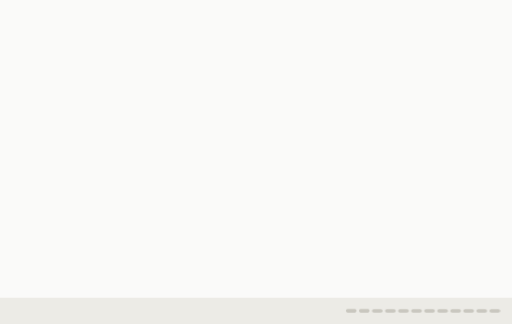
t = 0.00 s
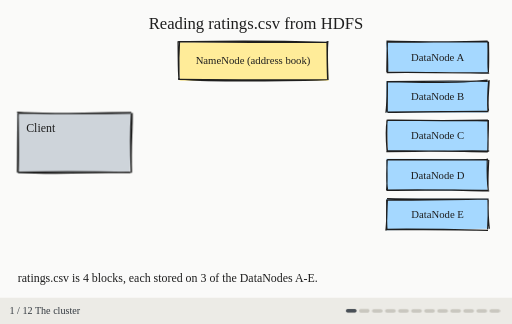
t = 1.67 s
t = 3.33 s: frame unchanged from t = 1.67 s, image omitted
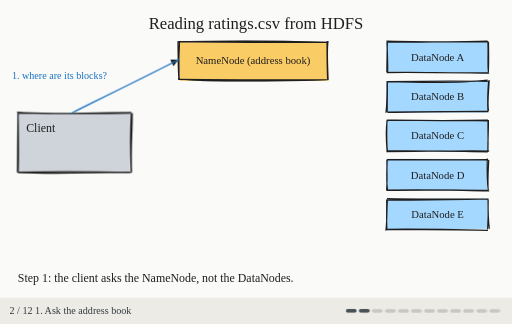
t = 5.00 s
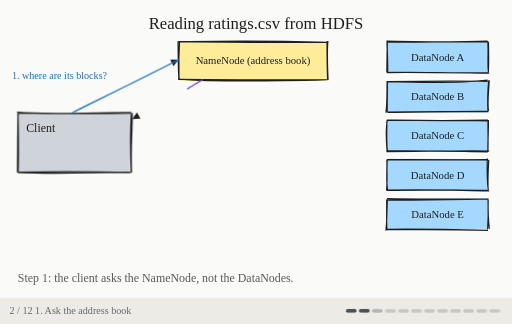
t = 6.67 s
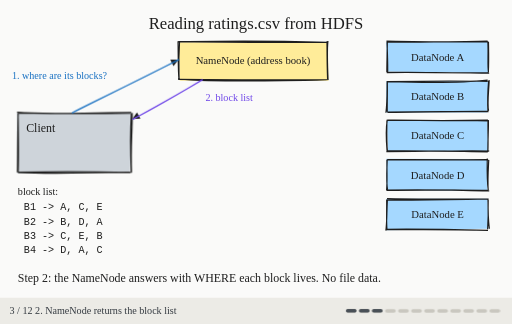
t = 8.33 s

The animated SVG that drew these frames (rendered in a browser with its animation timeline set to each time). Animation: 64 CSS @keyframes rules; frames cover the first 8.33 s, repeats indefinitely.

<svg xmlns="http://www.w3.org/2000/svg" width="860" height="544" viewBox="0 0 860 544" role="img">
<title>03-hdfs-read</title>
<style>.o{animation-duration:37.84s;animation-timing-function:linear;animation-iteration-count:infinite;animation-fill-mode:both}.mv{transform-box:view-box}.dr{stroke-dasharray:1;animation-duration:37.84s;animation-timing-function:linear;animation-iteration-count:infinite}@media (prefers-reduced-motion: reduce){.o,.dr{animation:none!important}.o[data-final='0']{opacity:0}.dr{stroke-dashoffset:0}}@keyframes kb251b53d{0.000%{opacity:0}1.559%{opacity:0}2.246%{opacity:0}3.568%{opacity:1}97.886%{opacity:1}100.000%{opacity:0}}@keyframes k96b0e167{0.000%{opacity:0}1.559%{opacity:0}1.586%{opacity:1}97.886%{opacity:1}100.000%{opacity:0}}@keyframes k557d77c5{0.000%{stroke-dashoffset:1}1.586%{stroke-dashoffset:1}3.171%{stroke-dashoffset:0}100.000%{stroke-dashoffset:0}}@keyframes kbc0a6fa9{0.000%{opacity:0}10.307%{opacity:0}10.703%{opacity:1}12.685%{opacity:1}13.478%{opacity:0}100.000%{opacity:0}}@keyframes ka70d091e{0.000%{opacity:0}83.087%{opacity:0}83.483%{opacity:1}85.465%{opacity:1}86.258%{opacity:0}100.000%{opacity:0}}@keyframes k40cb7e4d{0.000%{opacity:0}26.163%{opacity:0}26.559%{opacity:1}28.541%{opacity:1}29.334%{opacity:0}100.000%{opacity:0}}@keyframes k19e1046d{0.000%{opacity:0}40.394%{opacity:0}40.790%{opacity:1}42.772%{opacity:1}43.565%{opacity:0}100.000%{opacity:0}}@keyframes k7afbd3ee{0.000%{opacity:0}54.625%{opacity:0}55.021%{opacity:1}57.003%{opacity:1}57.796%{opacity:0}100.000%{opacity:0}}@keyframes kdf3bb089{0.000%{opacity:0}68.856%{opacity:0}69.252%{opacity:1}71.234%{opacity:1}72.027%{opacity:0}100.000%{opacity:0}}@keyframes kf542ad40{0.000%{opacity:0}1.559%{opacity:0}2.246%{opacity:0}3.568%{opacity:1}9.514%{opacity:1}10.174%{opacity:0}100.000%{opacity:0}}@keyframes k124b3d80{0.000%{opacity:0}9.487%{opacity:0}9.514%{opacity:1}97.886%{opacity:1}100.000%{opacity:0}}@keyframes k2466173b{0.000%{stroke-dashoffset:1}9.514%{stroke-dashoffset:1}11.099%{stroke-dashoffset:0}100.000%{stroke-dashoffset:0}}@keyframes ka7612f57{0.000%{opacity:0}9.487%{opacity:0}10.174%{opacity:0}11.496%{opacity:1}97.886%{opacity:1}100.000%{opacity:0}}@keyframes k26085841{0.000%{opacity:0}9.487%{opacity:0}10.174%{opacity:0}11.496%{opacity:1}17.442%{opacity:1}18.103%{opacity:0}100.000%{opacity:0}}@keyframes k17655f96{0.000%{opacity:0}17.415%{opacity:0}17.442%{opacity:1}97.886%{opacity:1}100.000%{opacity:0}}@keyframes k5ca5723c{0.000%{stroke-dashoffset:1}17.442%{stroke-dashoffset:1}19.027%{stroke-dashoffset:0}100.000%{stroke-dashoffset:0}}@keyframes k2226e2e2{0.000%{opacity:0}17.415%{opacity:0}18.103%{opacity:0}19.424%{opacity:1}97.886%{opacity:1}100.000%{opacity:0}}@keyframes k77e21ec1{0.000%{opacity:0}17.415%{opacity:0}18.103%{opacity:0}19.424%{opacity:1}25.370%{opacity:1}26.031%{opacity:0}100.000%{opacity:0}}@keyframes kd272845f{0.000%{opacity:0}25.344%{opacity:0}25.370%{opacity:1}97.886%{opacity:1}100.000%{opacity:0}}@keyframes k39514465{0.000%{stroke-dashoffset:1}25.370%{stroke-dashoffset:1}26.956%{stroke-dashoffset:0}100.000%{stroke-dashoffset:0}}@keyframes k781738e1{0.000%{opacity:0}25.344%{opacity:0}26.031%{opacity:0}27.352%{opacity:1}33.298%{opacity:1}33.325%{opacity:0}100.000%{opacity:0}}@keyframes k74b7046f{0.000%{opacity:0}25.344%{opacity:0}26.031%{opacity:0}27.352%{opacity:1}97.886%{opacity:1}100.000%{opacity:0}}@keyframes k342e6604{0.000%{opacity:0}25.344%{opacity:0}26.031%{opacity:0}27.352%{opacity:1}39.601%{opacity:1}40.262%{opacity:0}100.000%{opacity:0}}@keyframes kb542ccf6{0.000%{opacity:0;transform:translate(0px,0px)}33.272%{opacity:0;transform:translate(0px,0px)}33.298%{opacity:1;transform:translate(674.0px,-155.0px)}34.619%{opacity:1;transform:translate(0px,0px)}97.886%{opacity:1;transform:translate(0px,0px)}100.000%{opacity:0;transform:translate(0px,0px)}}@keyframes kf724d015{0.000%{opacity:0}39.575%{opacity:0}39.601%{opacity:1}97.886%{opacity:1}100.000%{opacity:0}}@keyframes kfd4daa5f{0.000%{stroke-dashoffset:1}39.601%{stroke-dashoffset:1}41.187%{stroke-dashoffset:0}100.000%{stroke-dashoffset:0}}@keyframes k3a0c7879{0.000%{opacity:0}39.575%{opacity:0}40.262%{opacity:0}41.583%{opacity:1}47.529%{opacity:1}47.555%{opacity:0}100.000%{opacity:0}}@keyframes k8f18f1c1{0.000%{opacity:0}39.575%{opacity:0}40.262%{opacity:0}41.583%{opacity:1}53.832%{opacity:1}54.493%{opacity:0}100.000%{opacity:0}}@keyframes ke3897f6a{0.000%{opacity:0;transform:translate(0px,0px)}47.503%{opacity:0;transform:translate(0px,0px)}47.529%{opacity:1;transform:translate(630.0px,-89.0px)}48.850%{opacity:1;transform:translate(0px,0px)}97.886%{opacity:1;transform:translate(0px,0px)}100.000%{opacity:0;transform:translate(0px,0px)}}@keyframes k2f98c977{0.000%{opacity:0}53.805%{opacity:0}53.832%{opacity:1}97.886%{opacity:1}100.000%{opacity:0}}@keyframes k56d77eb3{0.000%{stroke-dashoffset:1}53.832%{stroke-dashoffset:1}55.418%{stroke-dashoffset:0}100.000%{stroke-dashoffset:0}}@keyframes k154c5ac5{0.000%{opacity:0}53.805%{opacity:0}54.493%{opacity:0}55.814%{opacity:1}61.760%{opacity:1}61.786%{opacity:0}100.000%{opacity:0}}@keyframes k3e61cf6a{0.000%{opacity:0}53.805%{opacity:0}54.493%{opacity:0}55.814%{opacity:1}68.063%{opacity:1}68.724%{opacity:0}100.000%{opacity:0}}@keyframes k315db634{0.000%{opacity:0;transform:translate(0px,0px)}61.734%{opacity:0;transform:translate(0px,0px)}61.760%{opacity:1;transform:translate(586.0px,-23.0px)}63.081%{opacity:1;transform:translate(0px,0px)}97.886%{opacity:1;transform:translate(0px,0px)}100.000%{opacity:0;transform:translate(0px,0px)}}@keyframes k89f97e0b{0.000%{opacity:0}68.036%{opacity:0}68.063%{opacity:1}97.886%{opacity:1}100.000%{opacity:0}}@keyframes k291acf24{0.000%{stroke-dashoffset:1}68.063%{stroke-dashoffset:1}69.649%{stroke-dashoffset:0}100.000%{stroke-dashoffset:0}}@keyframes k60703871{0.000%{opacity:0}68.036%{opacity:0}68.724%{opacity:0}70.045%{opacity:1}75.991%{opacity:1}76.017%{opacity:0}100.000%{opacity:0}}@keyframes k53285ee5{0.000%{opacity:0}68.036%{opacity:0}68.724%{opacity:0}70.045%{opacity:1}82.294%{opacity:1}82.955%{opacity:0}100.000%{opacity:0}}@keyframes k55b60e49{0.000%{opacity:0;transform:translate(0px,0px)}75.965%{opacity:0;transform:translate(0px,0px)}75.991%{opacity:1;transform:translate(542.0px,43.0px)}77.312%{opacity:1;transform:translate(0px,0px)}97.886%{opacity:1;transform:translate(0px,0px)}100.000%{opacity:0;transform:translate(0px,0px)}}@keyframes kf411f991{0.000%{opacity:0}82.267%{opacity:0}82.955%{opacity:0}84.276%{opacity:1}97.886%{opacity:1}100.000%{opacity:0}}@keyframes k6847df17{0.000%{opacity:0}1.586%{opacity:0}2.907%{opacity:1}97.886%{opacity:1}100.000%{opacity:0}}@keyframes kd2fe5a03{0.000%{opacity:0}2.246%{opacity:0}3.568%{opacity:1}9.514%{opacity:1}10.174%{opacity:0}100.000%{opacity:0}}@keyframes k0139ac23{0.000%{opacity:0}9.514%{opacity:0}10.835%{opacity:1}97.886%{opacity:1}100.000%{opacity:0}}@keyframes k8d424666{0.000%{opacity:0}10.174%{opacity:0}11.496%{opacity:1}17.442%{opacity:1}18.103%{opacity:0}100.000%{opacity:0}}@keyframes k66cf0e00{0.000%{opacity:0}17.442%{opacity:0}18.763%{opacity:1}97.886%{opacity:1}100.000%{opacity:0}}@keyframes ka98d19a9{0.000%{opacity:0}18.103%{opacity:0}19.424%{opacity:1}25.370%{opacity:1}26.031%{opacity:0}100.000%{opacity:0}}@keyframes k4fe9c00a{0.000%{opacity:0}25.370%{opacity:0}26.691%{opacity:1}97.886%{opacity:1}100.000%{opacity:0}}@keyframes k368b65c1{0.000%{opacity:0}26.031%{opacity:0}27.352%{opacity:1}33.298%{opacity:1}33.959%{opacity:0}100.000%{opacity:0}}@keyframes k2ee99429{0.000%{opacity:0}33.298%{opacity:0}34.619%{opacity:1}97.886%{opacity:1}100.000%{opacity:0}}@keyframes kc05f0711{0.000%{opacity:0}33.959%{opacity:0}35.280%{opacity:1}39.601%{opacity:1}40.262%{opacity:0}100.000%{opacity:0}}@keyframes k341d3124{0.000%{opacity:0}39.601%{opacity:0}40.922%{opacity:1}97.886%{opacity:1}100.000%{opacity:0}}@keyframes k78b562f6{0.000%{opacity:0}40.262%{opacity:0}41.583%{opacity:1}47.529%{opacity:1}48.190%{opacity:0}100.000%{opacity:0}}@keyframes k935f2242{0.000%{opacity:0}47.529%{opacity:0}48.850%{opacity:1}97.886%{opacity:1}100.000%{opacity:0}}@keyframes kced5dbaa{0.000%{opacity:0}48.190%{opacity:0}49.511%{opacity:1}53.832%{opacity:1}54.493%{opacity:0}100.000%{opacity:0}}@keyframes k50ad7fa3{0.000%{opacity:0}53.832%{opacity:0}55.153%{opacity:1}97.886%{opacity:1}100.000%{opacity:0}}@keyframes k0f8c9d09{0.000%{opacity:0}54.493%{opacity:0}55.814%{opacity:1}61.760%{opacity:1}62.421%{opacity:0}100.000%{opacity:0}}@keyframes k92012a67{0.000%{opacity:0}61.760%{opacity:0}63.081%{opacity:1}97.886%{opacity:1}100.000%{opacity:0}}@keyframes k2f141422{0.000%{opacity:0}62.421%{opacity:0}63.742%{opacity:1}68.063%{opacity:1}68.724%{opacity:0}100.000%{opacity:0}}@keyframes k79fed0f0{0.000%{opacity:0}68.063%{opacity:0}69.384%{opacity:1}97.886%{opacity:1}100.000%{opacity:0}}@keyframes kcb927a81{0.000%{opacity:0}68.724%{opacity:0}70.045%{opacity:1}75.991%{opacity:1}76.652%{opacity:0}100.000%{opacity:0}}@keyframes k1d9adafa{0.000%{opacity:0}75.991%{opacity:0}77.312%{opacity:1}97.886%{opacity:1}100.000%{opacity:0}}@keyframes ke6c8c9ed{0.000%{opacity:0}76.652%{opacity:0}77.973%{opacity:1}82.294%{opacity:1}82.955%{opacity:0}100.000%{opacity:0}}@keyframes k9b66a571{0.000%{opacity:0}82.294%{opacity:0}83.615%{opacity:1}97.886%{opacity:1}100.000%{opacity:0}}@keyframes kbe791807{0.000%{opacity:0}82.955%{opacity:0}84.276%{opacity:1}97.886%{opacity:1}100.000%{opacity:0}}.dr.kf724d015{animation-name:kf724d015}.dr.k2f98c977{animation-name:k2f98c977}.dr.k17655f96{animation-name:k17655f96}.dr.k8d424666{animation-name:k8d424666}.dr.k7afbd3ee{animation-name:k7afbd3ee}.dr.kf542ad40{animation-name:kf542ad40}.dr.k291acf24{animation-name:k291acf24}.dr.k342e6604{animation-name:k342e6604}.dr.k124b3d80{animation-name:k124b3d80}.dr.k77e21ec1{animation-name:k77e21ec1}.dr.kf411f991{animation-name:kf411f991}.dr.kc05f0711{animation-name:kc05f0711}.dr.k78b562f6{animation-name:k78b562f6}.dr.k341d3124{animation-name:k341d3124}.dr.ke6c8c9ed{animation-name:ke6c8c9ed}.dr.k2466173b{animation-name:k2466173b}.dr.k5ca5723c{animation-name:k5ca5723c}.dr.kfd4daa5f{animation-name:kfd4daa5f}.dr.k4fe9c00a{animation-name:k4fe9c00a}.dr.k50ad7fa3{animation-name:k50ad7fa3}.dr.k89f97e0b{animation-name:k89f97e0b}.dr.k1d9adafa{animation-name:k1d9adafa}.dr.ka70d091e{animation-name:ka70d091e}.dr.kb251b53d{animation-name:kb251b53d}.dr.ka7612f57{animation-name:ka7612f57}.dr.k74b7046f{animation-name:k74b7046f}.dr.k55b60e49{animation-name:k55b60e49}.dr.k2f141422{animation-name:k2f141422}.dr.k79fed0f0{animation-name:k79fed0f0}.dr.k315db634{animation-name:k315db634}.dr.k53285ee5{animation-name:k53285ee5}.dr.k92012a67{animation-name:k92012a67}.dr.kdf3bb089{animation-name:kdf3bb089}.dr.k2ee99429{animation-name:k2ee99429}.dr.k6847df17{animation-name:k6847df17}.dr.k3a0c7879{animation-name:k3a0c7879}.dr.kd272845f{animation-name:kd272845f}.dr.k0139ac23{animation-name:k0139ac23}.dr.kd2fe5a03{animation-name:kd2fe5a03}.dr.ka98d19a9{animation-name:ka98d19a9}.dr.k56d77eb3{animation-name:k56d77eb3}.dr.k0f8c9d09{animation-name:k0f8c9d09}.dr.k154c5ac5{animation-name:k154c5ac5}.dr.k9b66a571{animation-name:k9b66a571}.dr.k8f18f1c1{animation-name:k8f18f1c1}.dr.k3e61cf6a{animation-name:k3e61cf6a}.dr.kced5dbaa{animation-name:kced5dbaa}.dr.kbe791807{animation-name:kbe791807}.dr.kb542ccf6{animation-name:kb542ccf6}.dr.k2226e2e2{animation-name:k2226e2e2}.dr.kbc0a6fa9{animation-name:kbc0a6fa9}.dr.k66cf0e00{animation-name:k66cf0e00}.dr.k368b65c1{animation-name:k368b65c1}.dr.k557d77c5{animation-name:k557d77c5}.dr.k935f2242{animation-name:k935f2242}.dr.ke3897f6a{animation-name:ke3897f6a}.dr.kcb927a81{animation-name:kcb927a81}.dr.k19e1046d{animation-name:k19e1046d}.dr.k96b0e167{animation-name:k96b0e167}.dr.k40cb7e4d{animation-name:k40cb7e4d}.dr.k781738e1{animation-name:k781738e1}.dr.k39514465{animation-name:k39514465}.dr.k26085841{animation-name:k26085841}.dr.k60703871{animation-name:k60703871}</style>
<rect width="860" height="500" fill="#fafaf9"/>
<g class="o kb251b53d" data-final="1" style="animation-name:kb251b53d"><text x="430" y="49" fill="#1e1e1e" font-size="28" font-family="'Virgil', 'Comic Sans MS', cursive" text-anchor="middle">Reading ratings.csv from HDFS</text></g>
<g class="o k96b0e167" data-final="1" style="animation-name:k96b0e167"><g><path d="M300.52795304730535 70.82154647633433 L550.8699591346085 71.79738668724895 L551.6527801938355 135.35273663327098 L301.9500246234238 135.63859729096293" stroke="none" stroke-width="0" fill="#ffec99"></path><path class="dr k557d77c5" pathLength="1" d="M301.00302103073477 70.23158259808267 C357.8552172898451 69.12189610771242, 412.8576601571021 67.37451742419854, 549.1981857759595 70.81065534026564 M299.6000278803758 69.80684162054312 C395.4182394644205 71.0180199610162, 489.7860163682322 71.65939006973518, 550.6888698875719 70.73513098197841 M550.8297061137855 68.74381854012609 C549.1036650054157 85.60067377761007, 549.5736878030002 101.30398363545537, 551.0157754831016 134.49834479764104 M549.2412276957184 69.30210002325475 C549.3376357898861 87.23727863691747, 549.2703633055836 105.8527150478214, 550.2598081920296 133.20123746059835 M549.0681053501598 133.98061356737674 C450.0902932693261 136.2028266284759, 354.85615232544757 136.48910161651656, 299.59531118399235 133.1514424960984 M549.5947749523565 133.39929320162713 C500.1859599537799 134.54802137048588, 450.2383457644722 134.61143563769028, 299.2034335672262 133.33697957758116 M300.8136212043464 132.30915500596166 C300.849969214648 121.87649672701954, 299.3154220049083 106.60108408406377, 301.55629305168986 69.82189812138677 M300.7022520992905 134.41108485125005 C299.0861216530949 117.75130699537695, 299.65657118417323 102.41912580393254, 299.03634239174426 69.28359188698232" stroke="#1e1e1e" stroke-width="2" fill="none"></path></g><text x="425" y="108" text-anchor="middle" fill="#1e1e1e" font-size="18" font-family="'Virgil', 'Comic Sans MS', cursive">NameNode (address book)</text></g>
<g class="o" data-final="0" style="animation-name:kbc0a6fa9"><g><path d="M300.52795304730535 70.82154647633433 L550.8699591346085 71.79738668724895 L551.6527801938355 135.35273663327098 L301.9500246234238 135.63859729096293" stroke="none" stroke-width="0" fill="#f08c00"></path><path d="M301.00302103073477 70.23158259808267 C357.8552172898451 69.12189610771242, 412.8576601571021 67.37451742419854, 549.1981857759595 70.81065534026564 M299.6000278803758 69.80684162054312 C395.4182394644205 71.0180199610162, 489.7860163682322 71.65939006973518, 550.6888698875719 70.73513098197841 M550.8297061137855 68.74381854012609 C549.1036650054157 85.60067377761007, 549.5736878030002 101.30398363545537, 551.0157754831016 134.49834479764104 M549.2412276957184 69.30210002325475 C549.3376357898861 87.23727863691747, 549.2703633055836 105.8527150478214, 550.2598081920296 133.20123746059835 M549.0681053501598 133.98061356737674 C450.0902932693261 136.2028266284759, 354.85615232544757 136.48910161651656, 299.59531118399235 133.1514424960984 M549.5947749523565 133.39929320162713 C500.1859599537799 134.54802137048588, 450.2383457644722 134.61143563769028, 299.2034335672262 133.33697957758116 M300.8136212043464 132.30915500596166 C300.849969214648 121.87649672701954, 299.3154220049083 106.60108408406377, 301.55629305168986 69.82189812138677 M300.7022520992905 134.41108485125005 C299.0861216530949 117.75130699537695, 299.65657118417323 102.41912580393254, 299.03634239174426 69.28359188698232" stroke="#1e1e1e" stroke-width="2" fill="none"></path></g><text x="425" y="108" text-anchor="middle" fill="#1e1e1e" font-size="18" font-family="'Virgil', 'Comic Sans MS', cursive">NameNode (address book)</text></g>
<g class="o" data-final="0" style="animation-name:ka70d091e"><g><path d="M300.52795304730535 70.82154647633433 L550.8699591346085 71.79738668724895 L551.6527801938355 135.35273663327098 L301.9500246234238 135.63859729096293" stroke="none" stroke-width="0" fill="#ced4da"></path><path d="M301.00302103073477 70.23158259808267 C357.8552172898451 69.12189610771242, 412.8576601571021 67.37451742419854, 549.1981857759595 70.81065534026564 M299.6000278803758 69.80684162054312 C395.4182394644205 71.0180199610162, 489.7860163682322 71.65939006973518, 550.6888698875719 70.73513098197841 M550.8297061137855 68.74381854012609 C549.1036650054157 85.60067377761007, 549.5736878030002 101.30398363545537, 551.0157754831016 134.49834479764104 M549.2412276957184 69.30210002325475 C549.3376357898861 87.23727863691747, 549.2703633055836 105.8527150478214, 550.2598081920296 133.20123746059835 M549.0681053501598 133.98061356737674 C450.0902932693261 136.2028266284759, 354.85615232544757 136.48910161651656, 299.59531118399235 133.1514424960984 M549.5947749523565 133.39929320162713 C500.1859599537799 134.54802137048588, 450.2383457644722 134.61143563769028, 299.2034335672262 133.33697957758116 M300.8136212043464 132.30915500596166 C300.849969214648 121.87649672701954, 299.3154220049083 106.60108408406377, 301.55629305168986 69.82189812138677 M300.7022520992905 134.41108485125005 C299.0861216530949 117.75130699537695, 299.65657118417323 102.41912580393254, 299.03634239174426 69.28359188698232" stroke="#1e1e1e" stroke-width="2" fill="none"></path></g><text x="425" y="108" text-anchor="middle" fill="#1e1e1e" font-size="18" font-family="'Virgil', 'Comic Sans MS', cursive">NameNode (address book)</text></g>
<g class="o k96b0e167" data-final="1" style="animation-name:k96b0e167"><g><path d="M28.067578248679638 190.0696420148015 L221.68969648331404 189.33894605189562 L218.26487105339766 289.590618558228 L28.748424224555492 291.1857435181737" stroke="none" stroke-width="0" fill="#ced4da"></path><path class="dr k557d77c5" pathLength="1" d="M28.598714537918568 188.5494598671794 C70.29863527044654 192.4879183854908, 107.21993814408779 190.04376006983222, 220.61110968142748 188.87543218582869 M29.99912342056632 189.68663415685296 C86.39428574591875 190.6076992508024, 143.0026705749333 191.0975606199354, 219.3470194004476 189.97347900643945 M221.97840208560228 189.44707410782576 C222.65398625656962 219.04048807919025, 218.94252399727702 247.09696815162897, 220.95509929209948 289.59792893379927 M220.64367410168052 190.7925622202456 C218.82796328514814 218.86760551854968, 218.6727176234126 247.1420850045979, 220.4446607492864 290.2190288044512 M218.25226230174303 288.9535674378276 C148.6048177368939 290.7740985635668, 77.474165469408 292.065001893416, 30.766747899353504 289.6878496930003 M219.16358717903495 289.51671919599175 C160.7232669442892 288.3545243460685, 101.37580788508058 287.8820062596351, 30.113343205302954 289.189863178879 M30.36682838946581 289.1731879040599 C31.61261210218072 262.7037868797779, 30.562816713005304 231.17547930032015, 30.375401206314564 190.99163001030684 M29.271142926067114 289.3401841856539 C29.833486795425415 265.12625658139586, 29.307490706443787 239.90790774300694, 30.56144079193473 189.30846748128533" stroke="#1e1e1e" stroke-width="2" fill="none"></path></g></g>
<g class="o kb251b53d" data-final="1" style="animation-name:kb251b53d"><text x="44" y="221" fill="#1e1e1e" font-size="20" font-family="'Virgil', 'Comic Sans MS', cursive" text-anchor="start">Client</text></g>
<g class="o k96b0e167" data-final="1" style="animation-name:k96b0e167"><g><path d="M648.3896131459624 71.0161687489599 L819.4816810432822 70.22564027272165 L819.881604546681 122.93307284079492 L650.3590980116278 120.02011928521097" stroke="none" stroke-width="0" fill="#a5d8ff"></path><path class="dr k557d77c5" pathLength="1" d="M651.3072139974684 70.52687179483473 C703.7052796958014 71.74296380495653, 754.6707034111023 70.06005878662691, 819.0088211651891 68.80646484531462 M649.1864080699161 69.1039429185912 C691.7772828638554 69.75154186440632, 733.1915495721623 70.67477814508602, 820.0327351661399 70.15920473914593 M819.4728395100683 71.43599050678313 C820.5111257224157 91.8858141578734, 818.6148595600202 109.87609839551152, 820.4781938549131 120.89557051099837 M820.4639607043937 69.84716178756207 C820.697198195979 84.83582439068705, 821.324205769822 100.93717601206154, 820.2122624786571 122.12210725527257 M821.6883212085813 122.95305942930281 C766.0632844204083 122.24345887163653, 710.4312648288906 121.0874665425159, 649.6624007578939 121.74698429740965 M819.6829090984538 121.70509146433324 C780.6984026078135 122.38247182974592, 739.4934037541971 122.27262896308676, 650.8117316933349 121.10056896787137 M651.1288910266012 122.69874506630003 C651.5758371841534 109.6003851622343, 650.9174898755177 97.18127979002892, 650.1019081827253 69.20988833345473 M649.7502661915496 121.09933229070157 C649.7202977000177 105.76273147184402, 650.5492381809652 88.59735238607973, 650.5711635621265 70.63630740623921" stroke="#1e1e1e" stroke-width="2" fill="none"></path></g><text x="735" y="102" text-anchor="middle" fill="#1e1e1e" font-size="18" font-family="'Virgil', 'Comic Sans MS', cursive">DataNode A</text></g>
<g class="o" data-final="0" style="animation-name:k40cb7e4d"><g><path d="M648.3896131459624 71.0161687489599 L819.4816810432822 70.22564027272165 L819.881604546681 122.93307284079492 L650.3590980116278 120.02011928521097" stroke="none" stroke-width="0" fill="#f08c00"></path><path d="M651.3072139974684 70.52687179483473 C703.7052796958014 71.74296380495653, 754.6707034111023 70.06005878662691, 819.0088211651891 68.80646484531462 M649.1864080699161 69.1039429185912 C691.7772828638554 69.75154186440632, 733.1915495721623 70.67477814508602, 820.0327351661399 70.15920473914593 M819.4728395100683 71.43599050678313 C820.5111257224157 91.8858141578734, 818.6148595600202 109.87609839551152, 820.4781938549131 120.89557051099837 M820.4639607043937 69.84716178756207 C820.697198195979 84.83582439068705, 821.324205769822 100.93717601206154, 820.2122624786571 122.12210725527257 M821.6883212085813 122.95305942930281 C766.0632844204083 122.24345887163653, 710.4312648288906 121.0874665425159, 649.6624007578939 121.74698429740965 M819.6829090984538 121.70509146433324 C780.6984026078135 122.38247182974592, 739.4934037541971 122.27262896308676, 650.8117316933349 121.10056896787137 M651.1288910266012 122.69874506630003 C651.5758371841534 109.6003851622343, 650.9174898755177 97.18127979002892, 650.1019081827253 69.20988833345473 M649.7502661915496 121.09933229070157 C649.7202977000177 105.76273147184402, 650.5492381809652 88.59735238607973, 650.5711635621265 70.63630740623921" stroke="#1e1e1e" stroke-width="2" fill="none"></path></g><text x="735" y="102" text-anchor="middle" fill="#1e1e1e" font-size="18" font-family="'Virgil', 'Comic Sans MS', cursive">DataNode A</text></g>
<g class="o k96b0e167" data-final="1" style="animation-name:k96b0e167"><g><path d="M648.7030020914972 136.61395866051316 L820.3985016308725 136.0722238458693 L818.317263957113 188.64847380295396 L648.4789423905313 189.02813333645463" stroke="none" stroke-width="0" fill="#a5d8ff"></path><path class="dr k557d77c5" pathLength="1" d="M649.4730774797499 136.923025008291 C714.6244061905891 138.93137847129256, 780.4907655715942 138.85164378825576, 819.0494187511504 134.4925367794931 M649.6596882324666 136.81066939420998 C711.3868326544762 135.93864822555332, 772.2389751691371 135.5014523880556, 819.2296938281506 136.5507786590606 M821.6946509517729 134.49609303101897 C820.8054235707968 154.24158092588186, 818.264363957569 173.6635786779225, 820.6318969167769 186.2960697375238 M820.7243155818433 135.43745115585625 C818.997741252929 155.92787746749818, 818.8362613625825 174.84607057906686, 819.6129838209599 188.34202155657113 M819.7403554357588 186.6972395144403 C772.1651283856481 187.89907242562623, 726.7788089588284 186.40702237393708, 650.5977101959288 188.06886767968535 M819.8723303060979 187.25620565004647 C766.6529216133058 187.54770040716977, 713.1633694116026 187.09199184384198, 650.9553325753659 188.85874548740685 M648.2074809707701 189.31394004449248 C650.8290760437399 169.561207562685, 649.9875632444769 150.67907673493028, 650.3293048776686 135.87574994191527 M650.4994233231992 187.66323414631188 C650.0760595741868 176.98579861931503, 650.9799063745141 165.32853711880745, 650.6036028843373 136.51482984609902" stroke="#1e1e1e" stroke-width="2" fill="none"></path></g><text x="735" y="168" text-anchor="middle" fill="#1e1e1e" font-size="18" font-family="'Virgil', 'Comic Sans MS', cursive">DataNode B</text></g>
<g class="o" data-final="0" style="animation-name:k19e1046d"><g><path d="M648.7030020914972 136.61395866051316 L820.3985016308725 136.0722238458693 L818.317263957113 188.64847380295396 L648.4789423905313 189.02813333645463" stroke="none" stroke-width="0" fill="#f08c00"></path><path d="M649.4730774797499 136.923025008291 C714.6244061905891 138.93137847129256, 780.4907655715942 138.85164378825576, 819.0494187511504 134.4925367794931 M649.6596882324666 136.81066939420998 C711.3868326544762 135.93864822555332, 772.2389751691371 135.5014523880556, 819.2296938281506 136.5507786590606 M821.6946509517729 134.49609303101897 C820.8054235707968 154.24158092588186, 818.264363957569 173.6635786779225, 820.6318969167769 186.2960697375238 M820.7243155818433 135.43745115585625 C818.997741252929 155.92787746749818, 818.8362613625825 174.84607057906686, 819.6129838209599 188.34202155657113 M819.7403554357588 186.6972395144403 C772.1651283856481 187.89907242562623, 726.7788089588284 186.40702237393708, 650.5977101959288 188.06886767968535 M819.8723303060979 187.25620565004647 C766.6529216133058 187.54770040716977, 713.1633694116026 187.09199184384198, 650.9553325753659 188.85874548740685 M648.2074809707701 189.31394004449248 C650.8290760437399 169.561207562685, 649.9875632444769 150.67907673493028, 650.3293048776686 135.87574994191527 M650.4994233231992 187.66323414631188 C650.0760595741868 176.98579861931503, 650.9799063745141 165.32853711880745, 650.6036028843373 136.51482984609902" stroke="#1e1e1e" stroke-width="2" fill="none"></path></g><text x="735" y="168" text-anchor="middle" fill="#1e1e1e" font-size="18" font-family="'Virgil', 'Comic Sans MS', cursive">DataNode B</text></g>
<g class="o k96b0e167" data-final="1" style="animation-name:k96b0e167"><g><path d="M649.81175323762 203.14053315483034 L818.6759168151766 203.18058538995683 L820.0373586062342 253.33728153072298 L651.9167695287615 254.38192284666002" stroke="none" stroke-width="0" fill="#a5d8ff"></path><path class="dr k557d77c5" pathLength="1" d="M650.910516506061 201.5422640684992 C697.3123852042481 202.33346868520601, 744.2079119682312 203.40340275531634, 819.6283409055322 201.64385094679892 M650.8896021964028 201.98762256186455 C704.32563367486 202.64727985961363, 757.5523269651458 201.78994467956946, 819.5319512309507 202.81786921899766 M820.2769219335169 201.29865279234946 C820.9077255963161 215.2770022906363, 819.4284964441135 227.70496154539288, 819.4230357464403 255.3585164193064 M819.672470134683 201.80587128084153 C819.2258484571427 219.35379165951161, 820.3579376845806 238.4926877995953, 819.4677551509812 254.00889301579446 M821.781348830089 253.48937722481787 C781.0570071423426 252.1028451175429, 741.9804983250797 254.36796580264345, 648.9631128963083 254.4226176980883 M819.324086737819 254.99092126172036 C768.2395369354635 254.32302136281504, 715.2718818550929 252.75423179129137, 649.2718499721959 253.47000786941499 M650.096099441871 252.8161585573107 C648.4201227610931 233.07216083705424, 648.402140099369 213.53180119358004, 650.56735897623 200.98514159955084 M650.8076172890142 254.49415800254792 C649.2400907455385 238.92016391772776, 649.5801248429716 223.70368612166493, 649.8497837902978 202.91334146540612" stroke="#1e1e1e" stroke-width="2" fill="none"></path></g><text x="735" y="234" text-anchor="middle" fill="#1e1e1e" font-size="18" font-family="'Virgil', 'Comic Sans MS', cursive">DataNode C</text></g>
<g class="o" data-final="0" style="animation-name:k7afbd3ee"><g><path d="M649.81175323762 203.14053315483034 L818.6759168151766 203.18058538995683 L820.0373586062342 253.33728153072298 L651.9167695287615 254.38192284666002" stroke="none" stroke-width="0" fill="#f08c00"></path><path d="M650.910516506061 201.5422640684992 C697.3123852042481 202.33346868520601, 744.2079119682312 203.40340275531634, 819.6283409055322 201.64385094679892 M650.8896021964028 201.98762256186455 C704.32563367486 202.64727985961363, 757.5523269651458 201.78994467956946, 819.5319512309507 202.81786921899766 M820.2769219335169 201.29865279234946 C820.9077255963161 215.2770022906363, 819.4284964441135 227.70496154539288, 819.4230357464403 255.3585164193064 M819.672470134683 201.80587128084153 C819.2258484571427 219.35379165951161, 820.3579376845806 238.4926877995953, 819.4677551509812 254.00889301579446 M821.781348830089 253.48937722481787 C781.0570071423426 252.1028451175429, 741.9804983250797 254.36796580264345, 648.9631128963083 254.4226176980883 M819.324086737819 254.99092126172036 C768.2395369354635 254.32302136281504, 715.2718818550929 252.75423179129137, 649.2718499721959 253.47000786941499 M650.096099441871 252.8161585573107 C648.4201227610931 233.07216083705424, 648.402140099369 213.53180119358004, 650.56735897623 200.98514159955084 M650.8076172890142 254.49415800254792 C649.2400907455385 238.92016391772776, 649.5801248429716 223.70368612166493, 649.8497837902978 202.91334146540612" stroke="#1e1e1e" stroke-width="2" fill="none"></path></g><text x="735" y="234" text-anchor="middle" fill="#1e1e1e" font-size="18" font-family="'Virgil', 'Comic Sans MS', cursive">DataNode C</text></g>
<g class="o k96b0e167" data-final="1" style="animation-name:k96b0e167"><g><path d="M649.0312747992575 266.6658349595964 L818.5193346776068 266.8042227588594 L818.6367929019034 320.6301677785814 L648.8288399018347 318.93090146407485" stroke="none" stroke-width="0" fill="#a5d8ff"></path><path class="dr k557d77c5" pathLength="1" d="M651.0761749111116 268.0391342677176 C705.5230074804276 267.9732639854774, 758.4861326217651 267.8829203909263, 818.5649390779436 268.17423141375184 M650.2934735435992 268.26142307929695 C685.9123330712318 269.27354630660267, 723.1704156976193 268.65384402703495, 820.0039340276271 267.89944758825004 M818.4434190355241 266.28026378527284 C818.1526337397844 285.57849663645027, 817.7560445798189 302.6427245132625, 820.1658830009401 319.33833837881684 M820.9220167417079 268.67013898305595 C820.010058939904 286.4440432254225, 818.8296637539565 303.610920413956, 820.1151451487094 320.17147335223854 M821.7657069526613 320.4403119124472 C781.0631653312594 320.6635773787275, 744.176476828754 317.20893782470375, 649.7368853650987 319.1934586800635 M820.4809054750949 319.78818830661476 C773.3642131723464 318.6474533835426, 727.4576668199152 319.57714761886746, 649.2751710433513 319.7814336102456 M651.0512173734605 319.31383431330323 C648.5767484720797 305.22598630785944, 649.6595675762743 292.56160403117536, 650.375968631357 268.38180423155427 M649.3029644507915 319.3970041554421 C650.6644193515182 309.0414438147098, 649.8428918108344 298.49816794358196, 649.928164543584 268.43068334273994" stroke="#1e1e1e" stroke-width="2" fill="none"></path></g><text x="735" y="300" text-anchor="middle" fill="#1e1e1e" font-size="18" font-family="'Virgil', 'Comic Sans MS', cursive">DataNode D</text></g>
<g class="o" data-final="0" style="animation-name:kdf3bb089"><g><path d="M649.0312747992575 266.6658349595964 L818.5193346776068 266.8042227588594 L818.6367929019034 320.6301677785814 L648.8288399018347 318.93090146407485" stroke="none" stroke-width="0" fill="#f08c00"></path><path d="M651.0761749111116 268.0391342677176 C705.5230074804276 267.9732639854774, 758.4861326217651 267.8829203909263, 818.5649390779436 268.17423141375184 M650.2934735435992 268.26142307929695 C685.9123330712318 269.27354630660267, 723.1704156976193 268.65384402703495, 820.0039340276271 267.89944758825004 M818.4434190355241 266.28026378527284 C818.1526337397844 285.57849663645027, 817.7560445798189 302.6427245132625, 820.1658830009401 319.33833837881684 M820.9220167417079 268.67013898305595 C820.010058939904 286.4440432254225, 818.8296637539565 303.610920413956, 820.1151451487094 320.17147335223854 M821.7657069526613 320.4403119124472 C781.0631653312594 320.6635773787275, 744.176476828754 317.20893782470375, 649.7368853650987 319.1934586800635 M820.4809054750949 319.78818830661476 C773.3642131723464 318.6474533835426, 727.4576668199152 319.57714761886746, 649.2751710433513 319.7814336102456 M651.0512173734605 319.31383431330323 C648.5767484720797 305.22598630785944, 649.6595675762743 292.56160403117536, 650.375968631357 268.38180423155427 M649.3029644507915 319.3970041554421 C650.6644193515182 309.0414438147098, 649.8428918108344 298.49816794358196, 649.928164543584 268.43068334273994" stroke="#1e1e1e" stroke-width="2" fill="none"></path></g><text x="735" y="300" text-anchor="middle" fill="#1e1e1e" font-size="18" font-family="'Virgil', 'Comic Sans MS', cursive">DataNode D</text></g>
<g class="o k96b0e167" data-final="1" style="animation-name:k96b0e167"><g><path d="M649.1023960951716 333.761910026893 L819.1589081529528 333.65545118413866 L820.2841095570475 384.25242823921144 L648.9635349754244 386.7967987116426" stroke="none" stroke-width="0" fill="#a5d8ff"></path><path class="dr k557d77c5" pathLength="1" d="M650.8199068363756 335.7228986863047 C701.7062740949914 336.3293297088705, 757.0988726615906 335.7692245638929, 818.9358444865793 334.14921166934073 M650.0989742996171 333.58841681759804 C689.538373619318 334.798611659836, 727.8920309422538 333.9502963314764, 820.7224730076268 334.49455115478486 M820.037825172767 335.85891463793814 C819.5637363981083 353.6697238959372, 820.1849444102123 370.0913977932185, 821.9579067286104 384.1156967524439 M819.6233526291326 334.8547608582303 C819.9605492847413 346.817139964737, 820.7707829671353 358.08185957875105, 819.060492885299 385.0520662693307 M819.7041897829622 386.94501336850226 C764.7952343309298 385.5099575073458, 708.3201224915683 384.18092764923347, 648.609994834289 385.060645962134 M819.5145875336602 386.65483731310815 C764.9014165941626 385.16661723116414, 710.704517818056 385.23148130038754, 649.2590521993116 385.708712968044 M648.0967716630548 387.2649473194033 C649.9917462271079 374.4877238482237, 649.4406558078155 360.9269558366388, 650.6913641747087 334.84007736481726 M649.9643599214032 385.6177660552785 C648.8254646907747 371.438968241401, 649.6740875791013 357.34077021237465, 649.5147146703675 334.79185331147164" stroke="#1e1e1e" stroke-width="2" fill="none"></path></g><text x="735" y="366" text-anchor="middle" fill="#1e1e1e" font-size="18" font-family="'Virgil', 'Comic Sans MS', cursive">DataNode E</text></g>
<g class="o kf542ad40" data-final="0" style="animation-name:kf542ad40"><text x="30" y="473" fill="#1e1e1e" font-size="20" font-family="'Virgil', 'Comic Sans MS', cursive" text-anchor="start">ratings.csv is 4 blocks, each stored on 3 of the DataNodes A-E.</text></g>
<g class="o k124b3d80" data-final="1" style="animation-name:k124b3d80"><polygon points="300,100 291.4346271462475,111.07404117186675 286.00154335025513,100.20787357988193" fill="#1e1e1e" style="pointer-events: none;"></polygon><g><path class="dr k2466173b" pathLength="1" d="M121.78531811182044 188.93934140316398 C174.8196517325987 162.07144465768215, 230.91051910489404 136.27851063122463, 299.8771620293951 100.19991450508309 M120.63095138862492 189.9892389420975 C167.83410319346507 166.78475721488638, 216.39530238678825 142.12976086310044, 300.7483614259749 99.96347369289556" stroke="#1971c2" stroke-width="2" fill="none"></path></g></g>
<g class="o ka7612f57" data-final="1" style="animation-name:ka7612f57"><text x="20" y="133.25" fill="#1971c2" font-size="17" font-family="'Virgil', 'Comic Sans MS', cursive" text-anchor="start">1. where are its blocks?</text></g>
<g class="o k26085841" data-final="0" style="animation-name:k26085841"><text x="30" y="473" fill="#1e1e1e" font-size="20" font-family="'Virgil', 'Comic Sans MS', cursive" text-anchor="start">Step 1: the client asks the NameNode, not the DataNodes.</text></g>
<g class="o k17655f96" data-final="1" style="animation-name:k17655f96"><polygon points="222,200 230.04336863067135,188.54119460540795 235.9738131227806,199.14411051554265" fill="#1e1e1e" style="pointer-events: none;"></polygon><g><path class="dr k5ca5723c" pathLength="1" d="M340.7190184276551 133.7385213393718 C291.01098610753195 162.94957457916811, 247.7144078799896 188.55814251458273, 223.67544808797538 199.55465465970337 M339.8214204022661 133.78423778619617 C313.3273863935657 150.65420684562997, 283.4958917185478 167.36055869488047, 222.336038232781 200.90153457131237" stroke="#7048e8" stroke-width="2" fill="none"></path></g></g>
<g class="o k2226e2e2" data-final="1" style="animation-name:k2226e2e2"><text x="345" y="169.25" fill="#7048e8" font-size="17" font-family="'Virgil', 'Comic Sans MS', cursive" text-anchor="start">2. block list</text></g>
<g class="o k2226e2e2" data-final="1" style="animation-name:k2226e2e2"><text x="30" y="327.25" fill="#1e1e1e" font-size="17" font-family="'Virgil', 'Comic Sans MS', cursive" text-anchor="start">block list:</text></g>
<g class="o k2226e2e2" data-final="1" style="animation-name:k2226e2e2"><text x="40" y="353.25" fill="#1e1e1e" font-size="17" font-family="'Cascadia Code', 'Fira Code', monospace" text-anchor="start">B1 -&gt; A, C, E</text></g>
<g class="o k2226e2e2" data-final="1" style="animation-name:k2226e2e2"><text x="40" y="377.25" fill="#1e1e1e" font-size="17" font-family="'Cascadia Code', 'Fira Code', monospace" text-anchor="start">B2 -&gt; B, D, A</text></g>
<g class="o k2226e2e2" data-final="1" style="animation-name:k2226e2e2"><text x="40" y="401.25" fill="#1e1e1e" font-size="17" font-family="'Cascadia Code', 'Fira Code', monospace" text-anchor="start">B3 -&gt; C, E, B</text></g>
<g class="o k2226e2e2" data-final="1" style="animation-name:k2226e2e2"><text x="40" y="425.25" fill="#1e1e1e" font-size="17" font-family="'Cascadia Code', 'Fira Code', monospace" text-anchor="start">B4 -&gt; D, A, C</text></g>
<g class="o k77e21ec1" data-final="0" style="animation-name:k77e21ec1"><text x="30" y="473" fill="#1e1e1e" font-size="20" font-family="'Virgil', 'Comic Sans MS', cursive" text-anchor="start">Step 2: the NameNode answers with WHERE each block lives. No file data.</text></g>
<g class="o kd272845f" data-final="1" style="animation-name:kd272845f"><polygon points="650,96 640.7693635295701,106.5259370295841 636.0152833438168,95.34601219715324" fill="#1e1e1e" style="pointer-events: none;"></polygon><g><path class="dr k39514465" pathLength="1" d="M222.38424905093663 277.5915142825594 C363.94918313647645 215.79431072922284, 507.36649180269484 154.93224097967777, 649.3088723857118 95.11449475643093 M221.6172310702851 278.38818914318273 C373.92414923104155 211.23189987854974, 526.3638031416974 146.8561289540199, 649.5746606437502 95.69581360828023" stroke="#099268" stroke-width="3" fill="none"></path></g></g>
<g class="o k781738e1" data-final="0" style="animation-name:k781738e1"><g><path d="M716.1638511575759 79.85922734364867 L753.3631052650511 81.45424928292633 L754.6671361364424 111.1284422121942 L716.8340248264373 110.21239695176482" stroke="none" stroke-width="0" fill="#b2f2bb"></path><path d="M716.8438940010965 81.40732692852616 C723.8431199174374 79.97556248167902, 735.0107990503311 80.56722610453517, 752.875631877035 80.22633635178208 M715.5569714624435 80.76946360878647 C730.7709764957428 80.66933151964098, 744.0796672742814 80.94257033351808, 754.0042184073478 80.62674108557403 M753.4340892516077 80.72226435318589 C753.923670666702 91.6638506244868, 754.5499387912824 102.94720096439123, 754.7684844456613 112.11267651692033 M754.213098545745 81.07990165762604 C754.1516224319115 90.57318687513471, 753.6105706984176 101.485330048576, 753.9432026226074 111.33379587940871 M754.3681100331247 110.43940896168351 C740.6576548162848 110.90082455780357, 727.2316196128726 110.39940804149956, 715.4596303187311 110.01511546745897 M753.4281295139342 111.03976712040603 C741.4426916994155 111.36671523385496, 730.0084093566984 111.1097973399684, 715.4367083985359 111.15110572390259 M715.8154631815851 112.02323829308152 C716.8136242644116 99.8141252283007, 716.4172254578397 89.32534068524838, 715.5209200821816 81.73328699246049 M715.8761000115425 111.02365716509522 C715.681791411154 104.95131010562181, 716.3039652330801 98.06283565051854, 716.3138495046645 80.82943966202438" stroke="#1e1e1e" stroke-width="2" fill="none"></path></g><text x="735" y="101.33333333333333" text-anchor="middle" fill="#1e1e1e" font-size="16" font-family="'Cascadia Code', 'Fira Code', monospace">B1</text></g>
<g class="o k74b7046f" data-final="1" style="animation-name:k74b7046f"><text x="420" y="357.25" fill="#099268" font-size="17" font-family="'Virgil', 'Comic Sans MS', cursive" text-anchor="start">3. read directly</text></g>
<g class="o k342e6604" data-final="0" style="animation-name:k342e6604"><text x="30" y="473" fill="#1e1e1e" font-size="20" font-family="'Virgil', 'Comic Sans MS', cursive" text-anchor="start">Step 3: block 1 lives on A, C, E; read it straight from DataNode A.</text></g>
<g class="o kb542ccf6 mv" data-final="1" style="animation-name:kb542ccf6"><g><path d="M42.16385115757585 234.85922734364868 L79.36310526505113 236.45424928292633 L80.66713613644242 266.1284422121942 L42.834024826437236 265.21239695176484" stroke="none" stroke-width="0" fill="#b2f2bb"></path><path d="M42.84389400109649 236.40732692852617 C49.843119917437434 234.97556248167902, 61.010799050331116 235.56722610453514, 78.8756318770349 235.2263363517821 M41.55697146244347 235.76946360878645 C56.7709764957428 235.669331519641, 70.07966727428139 235.9425703335181, 80.00421840734779 235.62674108557403 M79.43408925160766 235.7222643531859 C79.9236706667021 246.6638506244868, 80.54993879128247 257.94720096439124, 80.7684844456613 267.1126765169203 M80.21309854574501 236.07990165762604 C80.15162243191152 245.5731868751347, 79.61057069841772 256.485330048576, 79.94320262260734 266.33379587940874 M80.36811003312468 265.4394089616835 C66.65765481628478 265.90082455780356, 53.2316196128726 265.39940804149956, 41.45963031873107 265.01511546745894 M79.42812951393425 266.03976712040605 C67.44269169941543 266.3667152338549, 56.00840935669839 266.10979733996834, 41.43670839853585 266.15110572390256 M41.81546318158507 267.02323829308153 C42.81362426441162 254.8141252283007, 42.41722545783966 244.32534068524836, 41.52092008218169 236.73328699246048 M41.87610001154244 266.0236571650952 C41.681791411153974 259.9513101056218, 42.30396523308009 253.06283565051854, 42.31384950466454 235.82943966202438" stroke="#1e1e1e" stroke-width="2" fill="none"></path></g><text x="61" y="256.3333333333333" text-anchor="middle" fill="#1e1e1e" font-size="16" font-family="'Cascadia Code', 'Fira Code', monospace">B1</text></g>
<g class="o kf724d015" data-final="1" style="animation-name:kf724d015"><polygon points="650,162 639.4146519716302,171.16244547696127 636.2366551249008,159.43673297351162" fill="#1e1e1e" style="pointer-events: none;"></polygon><g><path class="dr kfd4daa5f" pathLength="1" d="M222.9778360510241 278.45995548180076 C333.52498812755823 248.8541666341189, 443.8232531303095 219.20218873023978, 650.1388849154866 162.6982577224838 M222.40997832604435 278.0630251479724 C381.78492330704904 234.85086374450455, 541.1855795230014 192.12447861413585, 649.7926955808055 161.8994012683625" stroke="#099268" stroke-width="3" fill="none"></path></g></g>
<g class="o k3a0c7879" data-final="0" style="animation-name:k3a0c7879"><g><path d="M716.5383091501892 146.92098878100515 L753.6494478993118 147.89954767897726 L752.8660119108856 177.46095035746694 L716.134705286473 177.7588833399117" stroke="none" stroke-width="0" fill="#b2f2bb"></path><path d="M715.3959362097085 145.83677883669733 C725.8439553651958 146.52558760278671, 733.5178602933884 148.2616782867238, 754.9658063240349 147.43706749007106 M715.8752066280692 147.09914353229107 C725.2926890850067 147.74291184275597, 734.2086239192635 146.77330304711313, 753.5519657161087 147.53708228208126 M755.044713909179 147.5851099781692 C754.771464911066 153.0499916855246, 753.7478822379932 158.98497150689363, 755.102652413398 175.93464713618158 M754.3193066623062 147.45189618207513 C754.042247764878 154.1612804017961, 753.8338709877058 160.88564608208836, 754.2339346315712 177.25860057212412 M754.6433947153389 175.90630412623287 C738.387769697234 177.77598884321006, 724.0617902174592 176.8593894026354, 716.5276096172631 176.44383490607143 M754.0989226724953 177.29632401801646 C743.2332955889403 176.31922878275068, 732.2482253748923 177.07839424858244, 715.5711827065795 177.5604293022305 M716.4331163235008 177.55805171057582 C716.0078513107076 170.33046408109368, 716.296553488709 162.0590585500002, 716.1575968809426 146.35903997942805 M716.4776654984802 177.59127713777124 C715.5443928629533 164.87837171405553, 715.7920928985253 154.45967138372362, 716.4081801559776 147.46430919505656" stroke="#1e1e1e" stroke-width="2" fill="none"></path></g><text x="735" y="167.33333333333334" text-anchor="middle" fill="#1e1e1e" font-size="16" font-family="'Cascadia Code', 'Fira Code', monospace">B2</text></g>
<g class="o k8f18f1c1" data-final="0" style="animation-name:k8f18f1c1"><text x="30" y="473" fill="#1e1e1e" font-size="20" font-family="'Virgil', 'Comic Sans MS', cursive" text-anchor="start">Step 3: block 2 lives on B, D, A; read it straight from DataNode B.</text></g>
<g class="o ke3897f6a mv" data-final="1" style="animation-name:ke3897f6a"><g><path d="M86.53830915018916 235.92098878100515 L123.64944789931178 236.89954767897726 L122.86601191088558 266.4609503574669 L86.13470528647304 266.7588833399117" stroke="none" stroke-width="0" fill="#b2f2bb"></path><path d="M85.39593620970845 234.83677883669733 C95.84395536519587 235.52558760278671, 103.51786029338837 237.2616782867238, 124.96580632403493 236.43706749007106 M85.87520662806928 236.09914353229107 C95.29268908500671 236.74291184275597, 104.20862391926347 235.77330304711313, 123.55196571610868 236.53708228208126 M125.04471390917897 236.5851099781692 C124.77146491106599 242.0499916855246, 123.74788223799318 247.98497150689363, 125.10265241339803 264.9346471361816 M124.31930666230619 236.45189618207513 C124.04224776487797 243.1612804017961, 123.8338709877059 249.88564608208836, 124.23393463157117 266.2586005721241 M124.64339471533894 264.90630412623284 C108.38776969723403 266.77598884321003, 94.06179021745919 265.85938940263543, 86.52760961726308 265.4438349060714 M124.09892267249525 266.29632401801643 C113.2332955889404 265.31922878275066, 102.24822537489236 266.0783942485824, 85.57118270657956 266.5604293022305 M86.43311632350087 266.5580517105758 C86.00785131070762 259.3304640810937, 86.29655348870902 251.0590585500002, 86.15759688094258 235.35903997942805 M86.4776654984802 266.59127713777127 C85.54439286295325 253.87837171405553, 85.7920928985253 243.45967138372362, 86.4081801559776 236.46430919505656" stroke="#1e1e1e" stroke-width="2" fill="none"></path></g><text x="105" y="256.3333333333333" text-anchor="middle" fill="#1e1e1e" font-size="16" font-family="'Cascadia Code', 'Fira Code', monospace">B2</text></g>
<g class="o k2f98c977" data-final="1" style="animation-name:k2f98c977"><polygon points="650,228 638.1764660995349,235.4969357810076 636.7668067754962,223.43025196723642" fill="#1e1e1e" style="pointer-events: none;"></polygon><g><path class="dr k56d77eb3" pathLength="1" d="M221.99246650267784 276.97539332998446 C308.19020825984586 268.79085764204126, 393.1920218813282 258.86806444830364, 649.3296509406326 227.6666491505939 M222.05636687080502 278.1687171612598 C362.1940387372333 260.97999602446845, 503.2659826561461 244.45991890651433, 650.0443517506881 228.18056526313865" stroke="#099268" stroke-width="3" fill="none"></path></g></g>
<g class="o k154c5ac5" data-final="0" style="animation-name:k154c5ac5"><g><path d="M716.331755637005 211.97635386697948 L755.177512966469 213.52840442173184 L753.4098414171488 243.45504718534647 L716.782683860138 243.1326127242297" stroke="none" stroke-width="0" fill="#b2f2bb"></path><path d="M716.4478441666812 214.08576986677946 C728.8208952700719 214.22118559830264, 741.3824179768562 213.5869483446367, 752.8686343502253 212.84871972687543 M715.7958387428895 213.53195801731198 C730.3202510118484 213.3486402152069, 742.971841663681 213.43836559634283, 753.7561197871343 212.65824475642293 M754.3426880192012 214.09337485916913 C753.8782376245596 219.6680279513821, 754.8841406420805 225.47577316090465, 753.8992276381701 243.41732211001218 M754.301739894785 212.68646116610617 C753.3922300420887 219.58945187665523, 753.9688034318574 226.15248039085418, 754.4049158746377 243.09418463464826 M754.9225031089038 243.54756989367306 C745.7651764856652 244.13473155830428, 737.0814533017575 243.55587684248016, 715.5477877687663 242.26338611729443 M754.258420198597 243.2014064764604 C745.7396768081934 243.67659750640019, 737.5393349451945 242.78470705806836, 715.4002003425733 242.47073635216802 M715.2223358225077 242.77248827107252 C716.2168621761166 234.75011657048017, 716.7203489643894 225.1885957762599, 715.3224080037326 212.15674817450343 M715.8472822422161 242.76111401673407 C715.5787261595391 235.51131031885743, 716.1706861307285 228.13325096759945, 716.4899773413315 212.6962434148416" stroke="#1e1e1e" stroke-width="2" fill="none"></path></g><text x="735" y="233.33333333333334" text-anchor="middle" fill="#1e1e1e" font-size="16" font-family="'Cascadia Code', 'Fira Code', monospace">B3</text></g>
<g class="o k3e61cf6a" data-final="0" style="animation-name:k3e61cf6a"><text x="30" y="473" fill="#1e1e1e" font-size="20" font-family="'Virgil', 'Comic Sans MS', cursive" text-anchor="start">Step 3: block 3 lives on C, E, B; read it straight from DataNode C.</text></g>
<g class="o k315db634 mv" data-final="1" style="animation-name:k315db634"><g><path d="M130.33175563700496 234.97635386697948 L169.17751296646892 236.52840442173184 L167.4098414171487 266.4550471853465 L130.78268386013806 266.1326127242297" stroke="none" stroke-width="0" fill="#b2f2bb"></path><path d="M130.44784416668116 237.08576986677946 C142.82089527007193 237.22118559830264, 155.38241797685623 236.5869483446367, 166.86863435022534 235.84871972687543 M129.79583874288946 236.53195801731198 C144.32025101184846 236.3486402152069, 156.97184166368098 236.43836559634283, 167.75611978713422 235.65824475642293 M168.34268801920115 237.09337485916913 C167.87823762455955 242.6680279513821, 168.88414064208044 248.47577316090465, 167.89922763817012 266.41732211001215 M168.301739894785 235.68646116610617 C167.39223004208878 242.58945187665523, 167.96880343185737 249.15248039085418, 168.40491587463765 266.0941846346483 M168.92250310890375 266.5475698936731 C159.76517648566514 267.1347315583043, 151.0814533017576 266.5558768424802, 129.54778776876628 265.26338611729443 M168.258420198597 266.2014064764604 C159.7396768081933 266.6765975064002, 151.5393349451944 265.78470705806836, 129.4002003425732 265.47073635216805 M129.22233582250774 265.7724882710725 C130.21686217611654 257.75011657048015, 130.72034896438942 248.1885957762599, 129.32240800373256 235.15674817450343 M129.84728224221618 265.76111401673404 C129.57872615953906 258.51131031885745, 130.17068613072857 251.13325096759945, 130.48997734133155 235.6962434148416" stroke="#1e1e1e" stroke-width="2" fill="none"></path></g><text x="149" y="256.3333333333333" text-anchor="middle" fill="#1e1e1e" font-size="16" font-family="'Cascadia Code', 'Fira Code', monospace">B3</text></g>
<g class="o k89f97e0b" data-final="1" style="animation-name:k89f97e0b"><polygon points="650,294 637.1683195282396,299.59892634981423 637.622161196843,287.45866171467486" fill="#1e1e1e" style="pointer-events: none;"></polygon><g><path class="dr k291acf24" pathLength="1" d="M221.24839690764108 277.5040887260693 C359.9769896418213 283.3837247262295, 496.98338913131283 289.831183257467, 649.641373745294 294.8247439613369 M222.05141165799253 277.7825387715006 C388.55321514876215 286.0403604435413, 555.0474571801 291.9088515178086, 650.4275804445095 294.09641282221565" stroke="#099268" stroke-width="3" fill="none"></path></g></g>
<g class="o k60703871" data-final="0" style="animation-name:k60703871"><g><path d="M714.9402377471328 279.2162918463349 L754.6237144336104 278.31942480951545 L753.154980121553 309.4454474821687 L716.5954117640853 310.1212641611695" stroke="none" stroke-width="0" fill="#b2f2bb"></path><path d="M715.4273294344545 278.8191305503249 C729.0174392409623 278.69669727574285, 741.4266789913178 279.0116940427869, 753.1023319616913 279.66612280458213 M715.7757093839348 278.66767191365363 C724.7016272544861 278.47489256201686, 733.9229972429574 279.23295013247434, 753.4986142329872 279.4076405234635 M753.71899112612 279.2206489428878 C753.578917715475 285.26917586401106, 754.5920009350032 292.48780623972414, 753.8351450815796 309.6882329329848 M753.6122237376869 279.4520418830216 C753.6681969173998 289.9481415197253, 754.2527338751405 301.76139890179036, 753.4043355874717 308.8831428475678 M754.9686377421021 309.31244901269673 C740.7664572320879 307.99251358629766, 726.0956136971712 308.58274533869326, 716.4922028914094 308.12577122300866 M754.1275947503746 308.52619533017275 C744.5828809127212 309.37408345122634, 735.1579844273626 308.8903975524455, 715.9397680930794 309.1456210322678 M715.3546384230256 308.7513178691268 C716.6424380690605 302.3227259360254, 715.8549445063621 295.4567179262638, 715.7784370318055 278.33396228402853 M716.4072472266853 308.8308793254197 C716.0498491860182 300.07203201949596, 715.4993473864347 290.3661334745586, 716.1645553044975 279.449103397876" stroke="#1e1e1e" stroke-width="2" fill="none"></path></g><text x="735" y="299.3333333333333" text-anchor="middle" fill="#1e1e1e" font-size="16" font-family="'Cascadia Code', 'Fira Code', monospace">B4</text></g>
<g class="o k53285ee5" data-final="0" style="animation-name:k53285ee5"><text x="30" y="473" fill="#1e1e1e" font-size="20" font-family="'Virgil', 'Comic Sans MS', cursive" text-anchor="start">Step 3: block 4 lives on D, A, C; read it straight from DataNode D.</text></g>
<g class="o k55b60e49 mv" data-final="1" style="animation-name:k55b60e49"><g><path d="M172.94023774713278 236.21629184633494 L212.62371443361044 235.31942480951548 L211.15498012155294 266.4454474821687 L174.5954117640853 267.1212641611695" stroke="none" stroke-width="0" fill="#b2f2bb"></path><path d="M173.42732943445444 235.81913055032493 C187.01743924096226 235.69669727574288, 199.42667899131774 236.01169404278696, 211.1023319616914 236.66612280458213 M173.77570938393472 235.6676719136536 C182.70162725448608 235.47489256201683, 191.92299724295734 236.2329501324743, 211.49861423298717 236.4076405234635 M211.7189911261201 236.22064894288778 C211.57891771547497 242.26917586401106, 212.59200093500317 249.48780623972416, 211.8351450815797 266.6882329329848 M211.61222373768686 236.4520418830216 C211.66819691739974 246.9481415197253, 212.25273387514054 258.76139890179036, 211.40433558747173 265.8831428475678 M212.96863774210215 266.31244901269673 C198.76645723208784 264.99251358629766, 184.09561369717122 265.58274533869326, 174.4922028914094 265.12577122300866 M212.12759475037456 265.52619533017275 C202.58288091272115 266.37408345122634, 193.1579844273627 265.8903975524455, 173.93976809307932 266.1456210322678 M173.35463842302562 265.7513178691268 C174.64243806906043 259.3227259360254, 173.85494450636207 252.45671792626382, 173.7784370318055 235.33396228402853 M174.40724722668529 265.8308793254197 C174.0498491860181 257.07203201949596, 173.49934738643466 247.36613347455858, 174.16455530449747 236.44910339787603" stroke="#1e1e1e" stroke-width="2" fill="none"></path></g><text x="193" y="256.3333333333333" text-anchor="middle" fill="#1e1e1e" font-size="16" font-family="'Cascadia Code', 'Fira Code', monospace">B4</text></g>
<g class="o kf411f991" data-final="1" style="animation-name:kf411f991"><text x="30" y="473" fill="#1e1e1e" font-size="20" font-family="'Virgil', 'Comic Sans MS', cursive" text-anchor="start">All 4 blocks read. The NameNode only answered the lookup.</text></g>
<rect x="0" y="500" width="860" height="44" fill="#ecebe6"/>
<rect x="581.0" y="519.0" width="17.9" height="6" rx="3" fill="#c9c7bf"/>
<rect class="o" data-final="1" style="animation-name:k6847df17" x="581.0" y="519.0" width="17.9" height="6" rx="3" fill="#495057"/>
<text class="o" data-final="0" style="animation-name:kd2fe5a03" x="16" y="528.0" font-size="17" fill="#343a40" font-family="'Virgil', 'Comic Sans MS', 'Chalkboard SE', cursive">1 / 12   The cluster</text>
<rect x="602.9" y="519.0" width="17.9" height="6" rx="3" fill="#c9c7bf"/>
<rect class="o" data-final="1" style="animation-name:k0139ac23" x="602.9" y="519.0" width="17.9" height="6" rx="3" fill="#495057"/>
<text class="o" data-final="0" style="animation-name:k8d424666" x="16" y="528.0" font-size="17" fill="#343a40" font-family="'Virgil', 'Comic Sans MS', 'Chalkboard SE', cursive">2 / 12   1. Ask the address book</text>
<rect x="624.8" y="519.0" width="17.9" height="6" rx="3" fill="#c9c7bf"/>
<rect class="o" data-final="1" style="animation-name:k66cf0e00" x="624.8" y="519.0" width="17.9" height="6" rx="3" fill="#495057"/>
<text class="o" data-final="0" style="animation-name:ka98d19a9" x="16" y="528.0" font-size="17" fill="#343a40" font-family="'Virgil', 'Comic Sans MS', 'Chalkboard SE', cursive">3 / 12   2. NameNode returns the block list</text>
<rect x="646.8" y="519.0" width="17.9" height="6" rx="3" fill="#c9c7bf"/>
<rect class="o" data-final="1" style="animation-name:k4fe9c00a" x="646.8" y="519.0" width="17.9" height="6" rx="3" fill="#495057"/>
<text class="o" data-final="0" style="animation-name:k368b65c1" x="16" y="528.0" font-size="17" fill="#343a40" font-family="'Virgil', 'Comic Sans MS', 'Chalkboard SE', cursive">4 / 12   3. Read block 1 from DataNode A</text>
<rect x="668.7" y="519.0" width="17.9" height="6" rx="3" fill="#c9c7bf"/>
<rect class="o" data-final="1" style="animation-name:k2ee99429" x="668.7" y="519.0" width="17.9" height="6" rx="3" fill="#495057"/>
<text class="o" data-final="0" style="animation-name:kc05f0711" x="16" y="528.0" font-size="17" fill="#343a40" font-family="'Virgil', 'Comic Sans MS', 'Chalkboard SE', cursive">5 / 12   Block 1 arrives at the client</text>
<rect x="690.6" y="519.0" width="17.9" height="6" rx="3" fill="#c9c7bf"/>
<rect class="o" data-final="1" style="animation-name:k341d3124" x="690.6" y="519.0" width="17.9" height="6" rx="3" fill="#495057"/>
<text class="o" data-final="0" style="animation-name:k78b562f6" x="16" y="528.0" font-size="17" fill="#343a40" font-family="'Virgil', 'Comic Sans MS', 'Chalkboard SE', cursive">6 / 12   3. Read block 2 from DataNode B</text>
<rect x="712.5" y="519.0" width="17.9" height="6" rx="3" fill="#c9c7bf"/>
<rect class="o" data-final="1" style="animation-name:k935f2242" x="712.5" y="519.0" width="17.9" height="6" rx="3" fill="#495057"/>
<text class="o" data-final="0" style="animation-name:kced5dbaa" x="16" y="528.0" font-size="17" fill="#343a40" font-family="'Virgil', 'Comic Sans MS', 'Chalkboard SE', cursive">7 / 12   Block 2 arrives at the client</text>
<rect x="734.4" y="519.0" width="17.9" height="6" rx="3" fill="#c9c7bf"/>
<rect class="o" data-final="1" style="animation-name:k50ad7fa3" x="734.4" y="519.0" width="17.9" height="6" rx="3" fill="#495057"/>
<text class="o" data-final="0" style="animation-name:k0f8c9d09" x="16" y="528.0" font-size="17" fill="#343a40" font-family="'Virgil', 'Comic Sans MS', 'Chalkboard SE', cursive">8 / 12   3. Read block 3 from DataNode C</text>
<rect x="756.3" y="519.0" width="17.9" height="6" rx="3" fill="#c9c7bf"/>
<rect class="o" data-final="1" style="animation-name:k92012a67" x="756.3" y="519.0" width="17.9" height="6" rx="3" fill="#495057"/>
<text class="o" data-final="0" style="animation-name:k2f141422" x="16" y="528.0" font-size="17" fill="#343a40" font-family="'Virgil', 'Comic Sans MS', 'Chalkboard SE', cursive">9 / 12   Block 3 arrives at the client</text>
<rect x="778.2" y="519.0" width="17.9" height="6" rx="3" fill="#c9c7bf"/>
<rect class="o" data-final="1" style="animation-name:k79fed0f0" x="778.2" y="519.0" width="17.9" height="6" rx="3" fill="#495057"/>
<text class="o" data-final="0" style="animation-name:kcb927a81" x="16" y="528.0" font-size="17" fill="#343a40" font-family="'Virgil', 'Comic Sans MS', 'Chalkboard SE', cursive">10 / 12   3. Read block 4 from DataNode D</text>
<rect x="800.2" y="519.0" width="17.9" height="6" rx="3" fill="#c9c7bf"/>
<rect class="o" data-final="1" style="animation-name:k1d9adafa" x="800.2" y="519.0" width="17.9" height="6" rx="3" fill="#495057"/>
<text class="o" data-final="0" style="animation-name:ke6c8c9ed" x="16" y="528.0" font-size="17" fill="#343a40" font-family="'Virgil', 'Comic Sans MS', 'Chalkboard SE', cursive">11 / 12   Block 4 arrives at the client</text>
<rect x="822.1" y="519.0" width="17.9" height="6" rx="3" fill="#c9c7bf"/>
<rect class="o" data-final="1" style="animation-name:k9b66a571" x="822.1" y="519.0" width="17.9" height="6" rx="3" fill="#495057"/>
<text class="o" data-final="1" style="animation-name:kbe791807" x="16" y="528.0" font-size="17" fill="#343a40" font-family="'Virgil', 'Comic Sans MS', 'Chalkboard SE', cursive">12 / 12   The NameNode never touched the bytes</text>
</svg>
